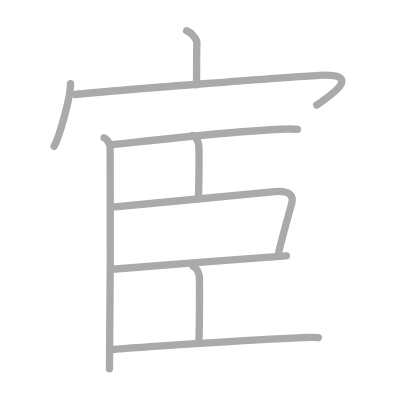
t = 0.00 s
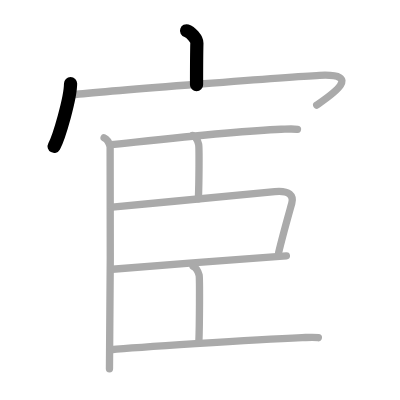
t = 2.00 s
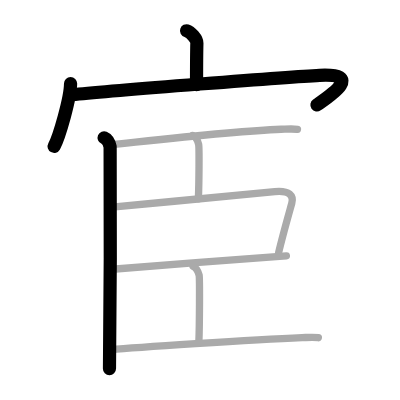
t = 4.00 s
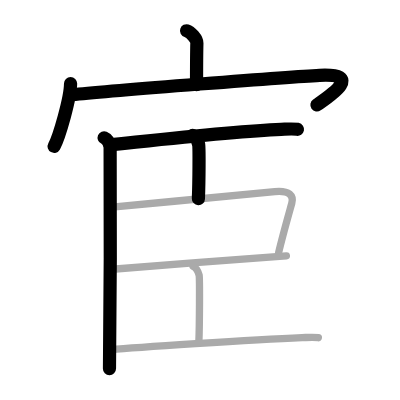
t = 6.00 s
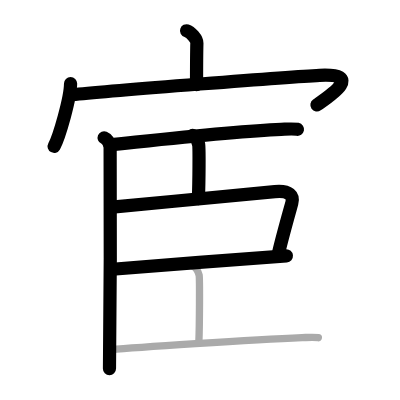
t = 8.00 s
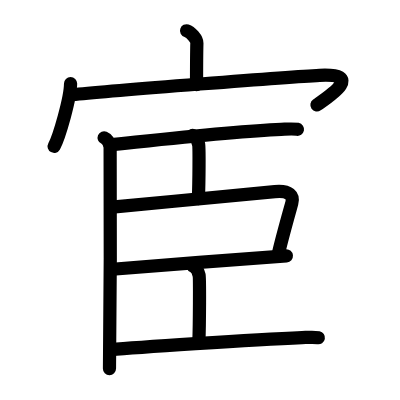
t = 10.00 s

The animated SVG that drew these frames (rendered in a browser with its animation timeline set to each time). Animation: 10 SMIL elements (animate=10); one cycle of 10.00 s.

<?xml version="1.0" standalone="no"?>
<!DOCTYPE svg PUBLIC "-//W3C//DTD SVG 1.1//EN"   "http://www.w3.org/Graphics/SVG/1.1/DTD/svg11.dtd">
<svg width="400px" height="400px"  version="1.1" xmlns="http://www.w3.org/2000/svg">
  <defs>
    <marker id="Triangle" viewBox="0 0 10 10" refX="0" refY="5" markerUnits="strokeWidth" markerWidth="3" style="stroke-opacity:0%;fill:#aaaaaa;" markerHeight="2" orient="auto">
      <path d="M 0 0 L 10 5 L 0 10 z" />
    </marker>
    
    <marker id="Arrow" viewBox="0 0 10 10" refX="5" refY="5" markerUnits="strokeWidth" markerWidth="1.8" style="stroke-opacity:0%;fill:#770000;" markerHeight="2" orient="auto">
      <path d="M 0 4 L 6 4 L 4 1 L 10 5 L 4 9 L 6 6 L 0 6 z" />
        <circle cx="5" cy="5" r="5" />
      </marker>
    
    <marker id="TriangleRed" viewBox="0 0 10 10" refX="0" refY="5" markerUnits="strokeWidth" markerWidth="3" style="stroke-opacity:0%;fill:#CC0000;" markerHeight="2" orient="auto">
      <path d="M 0 0 L 10 5 L 0 10 z" />
    </marker>
    
    <marker id="ArrowRed" viewBox="0 0 10 10" refX="5" refY="5" markerUnits="strokeWidth" markerWidth="1.8" style="stroke-opacity:0%;fill:#CC0000;" markerHeight="2" orient="auto">
      <path d="M 0 4 L 6 4 L 4 1 L 10 5 L 4 9 L 6 6 L 0 6 z" />
        <circle cx="5" cy="5" r="5" />
      </marker>
    
  </defs>
  
  <path style="fill:#ffffff; fill-opacity:100%; fill-rule:evenodd; stroke-width:0;" d="M 0 0 L 400px 0 L 400px 400px L 0 400px L 0 0" />

  <g transform="scale(3.6697247706422 3.6697247706422)">
<path style="fill:none; fill-opacity:0%; fill-rule:evenodd; stroke:#aaaaaa; stroke-opacity:100%; stroke-width: 1.5pt; stroke-linejoin:round; stroke-linecap:round;" d="M50.84 8.38c1.17 0.38 2.84 2.25 2.81 3.35c-0.09 3.46-0.09 8.23-0.09 11.38"></path>
<path style="fill:none; fill-opacity:0%; fill-rule:evenodd; stroke:#aaaaaa; stroke-opacity:100%; stroke-width: 1.5pt; stroke-linejoin:round; stroke-linecap:round;" d="M19.23 22.78c0 3.87-3.08 14.51-4.48 17.09"></path>
<path style="fill:none; fill-opacity:0%; fill-rule:evenodd; stroke:#aaaaaa; stroke-opacity:100%; stroke-width: 1.5pt; stroke-linejoin:round; stroke-linecap:round;" d="M20.52 25.75c9.87-1.03 58.56-4.84 66.57-5.23c12.52-0.61 2.34 5.92-0.78 8.11"></path>
<path style="fill:none; fill-opacity:0%; fill-rule:evenodd; stroke:#aaaaaa; stroke-opacity:100%; stroke-width: 1.5pt; stroke-linejoin:round; stroke-linecap:round;" d="M28.37 37.54c0.91 0.38 1.46 1.69 1.64 2.44c0.18 0.75 0 55.82-0.18 60.52"></path>
<path style="fill:none; fill-opacity:0%; fill-rule:evenodd; stroke:#aaaaaa; stroke-opacity:100%; stroke-width: 1.5pt; stroke-linejoin:round; stroke-linecap:round;" d="M30.21 39.41c6.01-0.56 32.43-3.62 46.4-4.18c2.12-0.08 3.39-0.18 4.45 0.02"></path>
<path style="fill:none; fill-opacity:0%; fill-rule:evenodd; stroke:#aaaaaa; stroke-opacity:100%; stroke-width: 1.5pt; stroke-linejoin:round; stroke-linecap:round;" d="M52.49 36.91c0.91 0.38 1.46 1.69 1.64 2.44c0.18 0.75 0.12 10.15-0.07 14.85"></path>
<path style="fill:none; fill-opacity:0%; fill-rule:evenodd; stroke:#aaaaaa; stroke-opacity:100%; stroke-width: 1.5pt; stroke-linejoin:round; stroke-linecap:round;" d="M30.57 56.46c14.39-1.38 34.34-3.31 44.33-4.26c4.04-0.38 5.17 1.17 4.61 3.19c-1.02 3.67-2.52 8.94-3.56 13.35"></path>
<path style="fill:none; fill-opacity:0%; fill-rule:evenodd; stroke:#aaaaaa; stroke-opacity:100%; stroke-width: 1.5pt; stroke-linejoin:round; stroke-linecap:round;" d="M30.63 73.37c6.01-0.56 41.76-3.31 47.41-3.66"></path>
<path style="fill:none; fill-opacity:0%; fill-rule:evenodd; stroke:#aaaaaa; stroke-opacity:100%; stroke-width: 1.5pt; stroke-linejoin:round; stroke-linecap:round;" d="M52.62 72.56c0.91 0.38 1.46 1.69 1.64 2.44c0.18 0.75 0.12 13.53-0.07 18.23"></path>
<path style="fill:none; fill-opacity:0%; fill-rule:evenodd; stroke:#aaaaaa; stroke-opacity:100%; stroke-width: 1.5pt; stroke-linejoin:round; stroke-linecap:round;" d="M30.21 95.3c6.01-0.56 38.12-2.75 52.09-3.3c2.12-0.08 3.39-0.18 4.45 0.02"></path>

<path style="fill:none; fill-opacity:0%; fill-rule:evenodd; stroke:#000000; stroke-opacity:100%; stroke-width: 2.7pt; stroke-linejoin:round; stroke-linecap:round;" d="M50.84 8.38c1.17 0.38 2.84 2.25 2.81 3.35c-0.09 3.46-0.09 8.23-0.09 11.38" pathLength="100" stroke-dashoffset="100" stroke-dasharray="100 105"><animate id="dashAnim1" attributeName="stroke-dashoffset" from="100" to="0" dur="1s" calcMode="linear" fill="freeze"/></path>
<path style="fill:none; fill-opacity:0%; fill-rule:evenodd; stroke:#000000; stroke-opacity:100%; stroke-width: 2.7pt; stroke-linejoin:round; stroke-linecap:round;" d="M19.23 22.78c0 3.87-3.08 14.51-4.48 17.09" pathLength="100" stroke-dashoffset="100" stroke-dasharray="100 105"><animate id="dashAnim2" attributeName="stroke-dashoffset" from="100" to="0" dur="1s" calcMode="linear" begin="dashAnim1.end" fill="freeze"/></path>
<path style="fill:none; fill-opacity:0%; fill-rule:evenodd; stroke:#000000; stroke-opacity:100%; stroke-width: 2.7pt; stroke-linejoin:round; stroke-linecap:round;" d="M20.52 25.75c9.87-1.03 58.56-4.84 66.57-5.23c12.52-0.61 2.34 5.92-0.78 8.11" pathLength="100" stroke-dashoffset="100" stroke-dasharray="100 105"><animate id="dashAnim3" attributeName="stroke-dashoffset" from="100" to="0" dur="1s" calcMode="linear" begin="dashAnim2.end" fill="freeze"/></path>
<path style="fill:none; fill-opacity:0%; fill-rule:evenodd; stroke:#000000; stroke-opacity:100%; stroke-width: 2.7pt; stroke-linejoin:round; stroke-linecap:round;" d="M28.37 37.54c0.91 0.38 1.46 1.69 1.64 2.44c0.18 0.75 0 55.82-0.18 60.52" pathLength="100" stroke-dashoffset="100" stroke-dasharray="100 105"><animate id="dashAnim4" attributeName="stroke-dashoffset" from="100" to="0" dur="1s" calcMode="linear" begin="dashAnim3.end" fill="freeze"/></path>
<path style="fill:none; fill-opacity:0%; fill-rule:evenodd; stroke:#000000; stroke-opacity:100%; stroke-width: 2.7pt; stroke-linejoin:round; stroke-linecap:round;" d="M30.21 39.41c6.01-0.56 32.43-3.62 46.4-4.18c2.12-0.08 3.39-0.18 4.45 0.02" pathLength="100" stroke-dashoffset="100" stroke-dasharray="100 105"><animate id="dashAnim5" attributeName="stroke-dashoffset" from="100" to="0" dur="1s" calcMode="linear" begin="dashAnim4.end" fill="freeze"/></path>
<path style="fill:none; fill-opacity:0%; fill-rule:evenodd; stroke:#000000; stroke-opacity:100%; stroke-width: 2.7pt; stroke-linejoin:round; stroke-linecap:round;" d="M52.49 36.91c0.91 0.38 1.46 1.69 1.64 2.44c0.18 0.75 0.12 10.15-0.07 14.85" pathLength="100" stroke-dashoffset="100" stroke-dasharray="100 105"><animate id="dashAnim6" attributeName="stroke-dashoffset" from="100" to="0" dur="1s" calcMode="linear" begin="dashAnim5.end" fill="freeze"/></path>
<path style="fill:none; fill-opacity:0%; fill-rule:evenodd; stroke:#000000; stroke-opacity:100%; stroke-width: 2.7pt; stroke-linejoin:round; stroke-linecap:round;" d="M30.57 56.46c14.39-1.38 34.34-3.31 44.33-4.26c4.04-0.38 5.17 1.17 4.61 3.19c-1.02 3.67-2.52 8.94-3.56 13.35" pathLength="100" stroke-dashoffset="100" stroke-dasharray="100 105"><animate id="dashAnim7" attributeName="stroke-dashoffset" from="100" to="0" dur="1s" calcMode="linear" begin="dashAnim6.end" fill="freeze"/></path>
<path style="fill:none; fill-opacity:0%; fill-rule:evenodd; stroke:#000000; stroke-opacity:100%; stroke-width: 2.7pt; stroke-linejoin:round; stroke-linecap:round;" d="M30.63 73.37c6.01-0.56 41.76-3.31 47.41-3.66" pathLength="100" stroke-dashoffset="100" stroke-dasharray="100 105"><animate id="dashAnim8" attributeName="stroke-dashoffset" from="100" to="0" dur="1s" calcMode="linear" begin="dashAnim7.end" fill="freeze"/></path>
<path style="fill:none; fill-opacity:0%; fill-rule:evenodd; stroke:#000000; stroke-opacity:100%; stroke-width: 2.7pt; stroke-linejoin:round; stroke-linecap:round;" d="M52.62 72.56c0.91 0.38 1.46 1.69 1.64 2.44c0.18 0.75 0.12 13.53-0.07 18.23" pathLength="100" stroke-dashoffset="100" stroke-dasharray="100 105"><animate id="dashAnim9" attributeName="stroke-dashoffset" from="100" to="0" dur="1s" calcMode="linear" begin="dashAnim8.end" fill="freeze"/></path>
<path style="fill:none; fill-opacity:0%; fill-rule:evenodd; stroke:#000000; stroke-opacity:100%; stroke-width: 2.7pt; stroke-linejoin:round; stroke-linecap:round;" d="M30.21 95.3c6.01-0.56 38.12-2.75 52.09-3.3c2.12-0.08 3.39-0.18 4.45 0.02" pathLength="100" stroke-dashoffset="100" stroke-dasharray="100 105"><animate id="dashAnim10" attributeName="stroke-dashoffset" from="100" to="0" dur="1s" calcMode="linear" begin="dashAnim9.end" fill="freeze"/></path>

</g>

</svg>  
          
